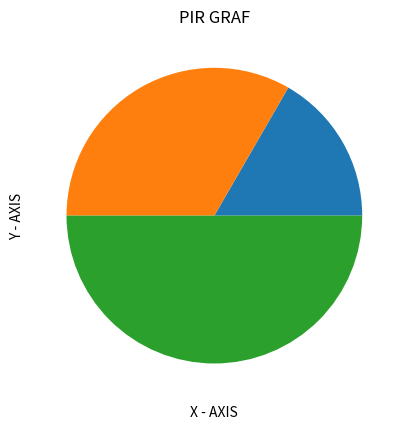

This figure's Python source:
import matplotlib.pyplot as plt

x=[1,2,3]




plt.pie(x)

plt.xlabel("X - AXIS")

plt.ylabel("Y - AXIS")

plt.title("PIR GRAF")

plt.show()